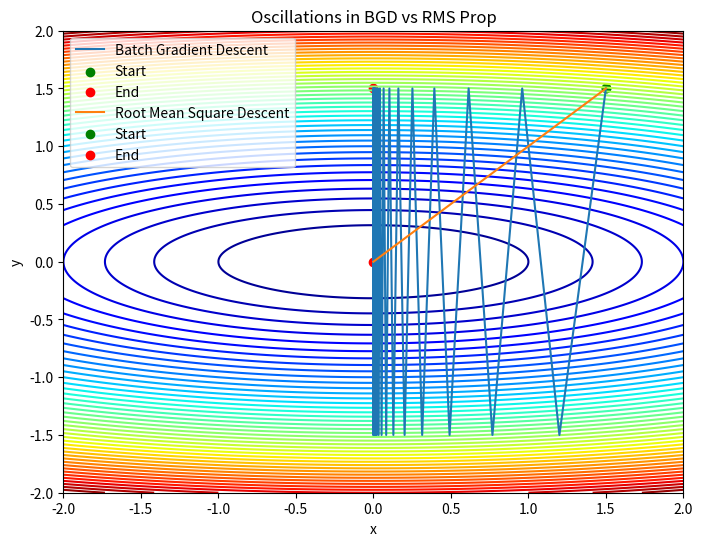
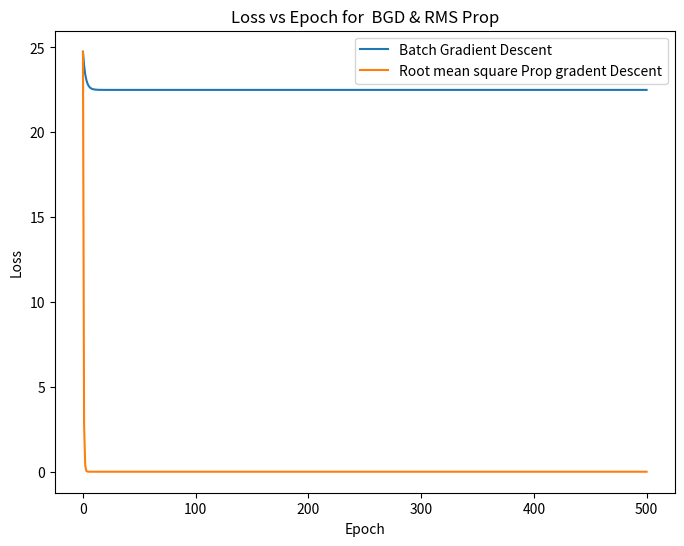

Python code for these plots, in order:
import numpy as np
import matplotlib.pyplot as plt


def quadratic_loss(x, y):
    return x**2 + 10*y**2

def quadratic_grad(x, y):
    dx = 2*x
    dy = 20*y

    return np.array([dx, dy])



def batch_gradient_descent(loss_func, gradient_func, eta, epochs, start_point):
    x, y = start_point
    path = [(x, y)]

    losses = [loss_func(x, y)]

    for _ in range(epochs):
        grad = gradient_func(x, y)
        x -= eta*grad[0]
        y -= eta*grad[1]
        path.append((x, y))
        losses.append(loss_func(x, y))
    
    return np.array(path), losses


def momentum_gradient_descent(loss_func, gradient_func, eta, beta, epochs, start_point):
    x, y = start_point
    v = np.array([0, 0])
    path = [(x, y)]
    losses = [loss_func(x, y)]

    for _ in range(epochs):
        grad = gradient_func(x, y)
        v = beta*v + (1 - beta) * grad

        x -= eta*v[0]
        y -= eta*v[1]

        path.append((x, y))
        losses.append(loss_func(x, y))
    
    return np.array(path), losses

def rms_prop_gradient_descent(loss_func, gradient_func, eta, beta, epochs, start_point):
    x, y = start_point
    path = [(x, y)]
    Eg2 = np.array([0.0, 0.0])
    losses = [loss_func(x, y)]
    epsilon = 10**-8

    for _ in range(epochs):
        grad = gradient_func(x, y)
        Eg2 = beta * Eg2 + (1 - beta) * (grad**2)
        x -= eta*grad[0] /(np.sqrt(Eg2[0]) + epsilon)
        y -= eta*grad[1] /(np.sqrt(Eg2[1]) + epsilon)

        path.append((x, y))
        losses.append(loss_func(x, y))
    
    return np.array(path), losses


def plot_paths(function, paths, labels, title):
    X, Y = np.meshgrid(np.linspace(-2, 2, 400), np.linspace(-2, 2, 400))
    Z = function(X, Y)
    plt.figure(figsize=(8, 6))
    plt.contour(X, Y, Z, levels=50, cmap='jet')

    # Only label Start and End once
    first = True
    for path, label in zip(paths, labels):
        plt.plot(path[:, 0], path[:, 1], label=label)
        plt.scatter(path[0, 0], path[0, 1], color='green', label="Start")
        plt.scatter(path[-1, 0], path[-1, 1], color='red', label="End")
    plt.title(title)
    plt.xlabel("x")
    plt.ylabel("y")
    plt.legend()
    plt.show()

def plot_losses(losses, labels, title):
    plt.figure(figsize=(8, 6))
    for loss, label in zip(losses, labels):
        plt.plot(loss,label=label)

    plt.title(title)
    plt.xlabel("Epoch")
    plt.ylabel("Loss")
    plt.legend()
    plt.show()

def main():
    eta_bgd = 0.1
    eta_momentum = 0.1
    beta = 0.99
    epochs = 500
    start_point = (1.5, 1.5)


    path_bgd, losses_bgd = batch_gradient_descent(quadratic_loss, quadratic_grad, eta_bgd, epochs, start_point)
    path_rms, losses_rms = rms_prop_gradient_descent(quadratic_loss, quadratic_grad, eta_momentum, beta, epochs, start_point)

    plot_paths(quadratic_loss, [path_bgd, path_rms],
            ["Batch Gradient Descent", "Root Mean Square Descent"] ,
            "Oscillations in BGD vs RMS Prop")
    
    plot_losses([losses_bgd, losses_rms], ["Batch Gradient Descent",
            "Root mean square Prop gradent Descent" ] ,
            "Loss vs Epoch for  BGD & RMS Prop")
    

if __name__ == "__main__":
    main()